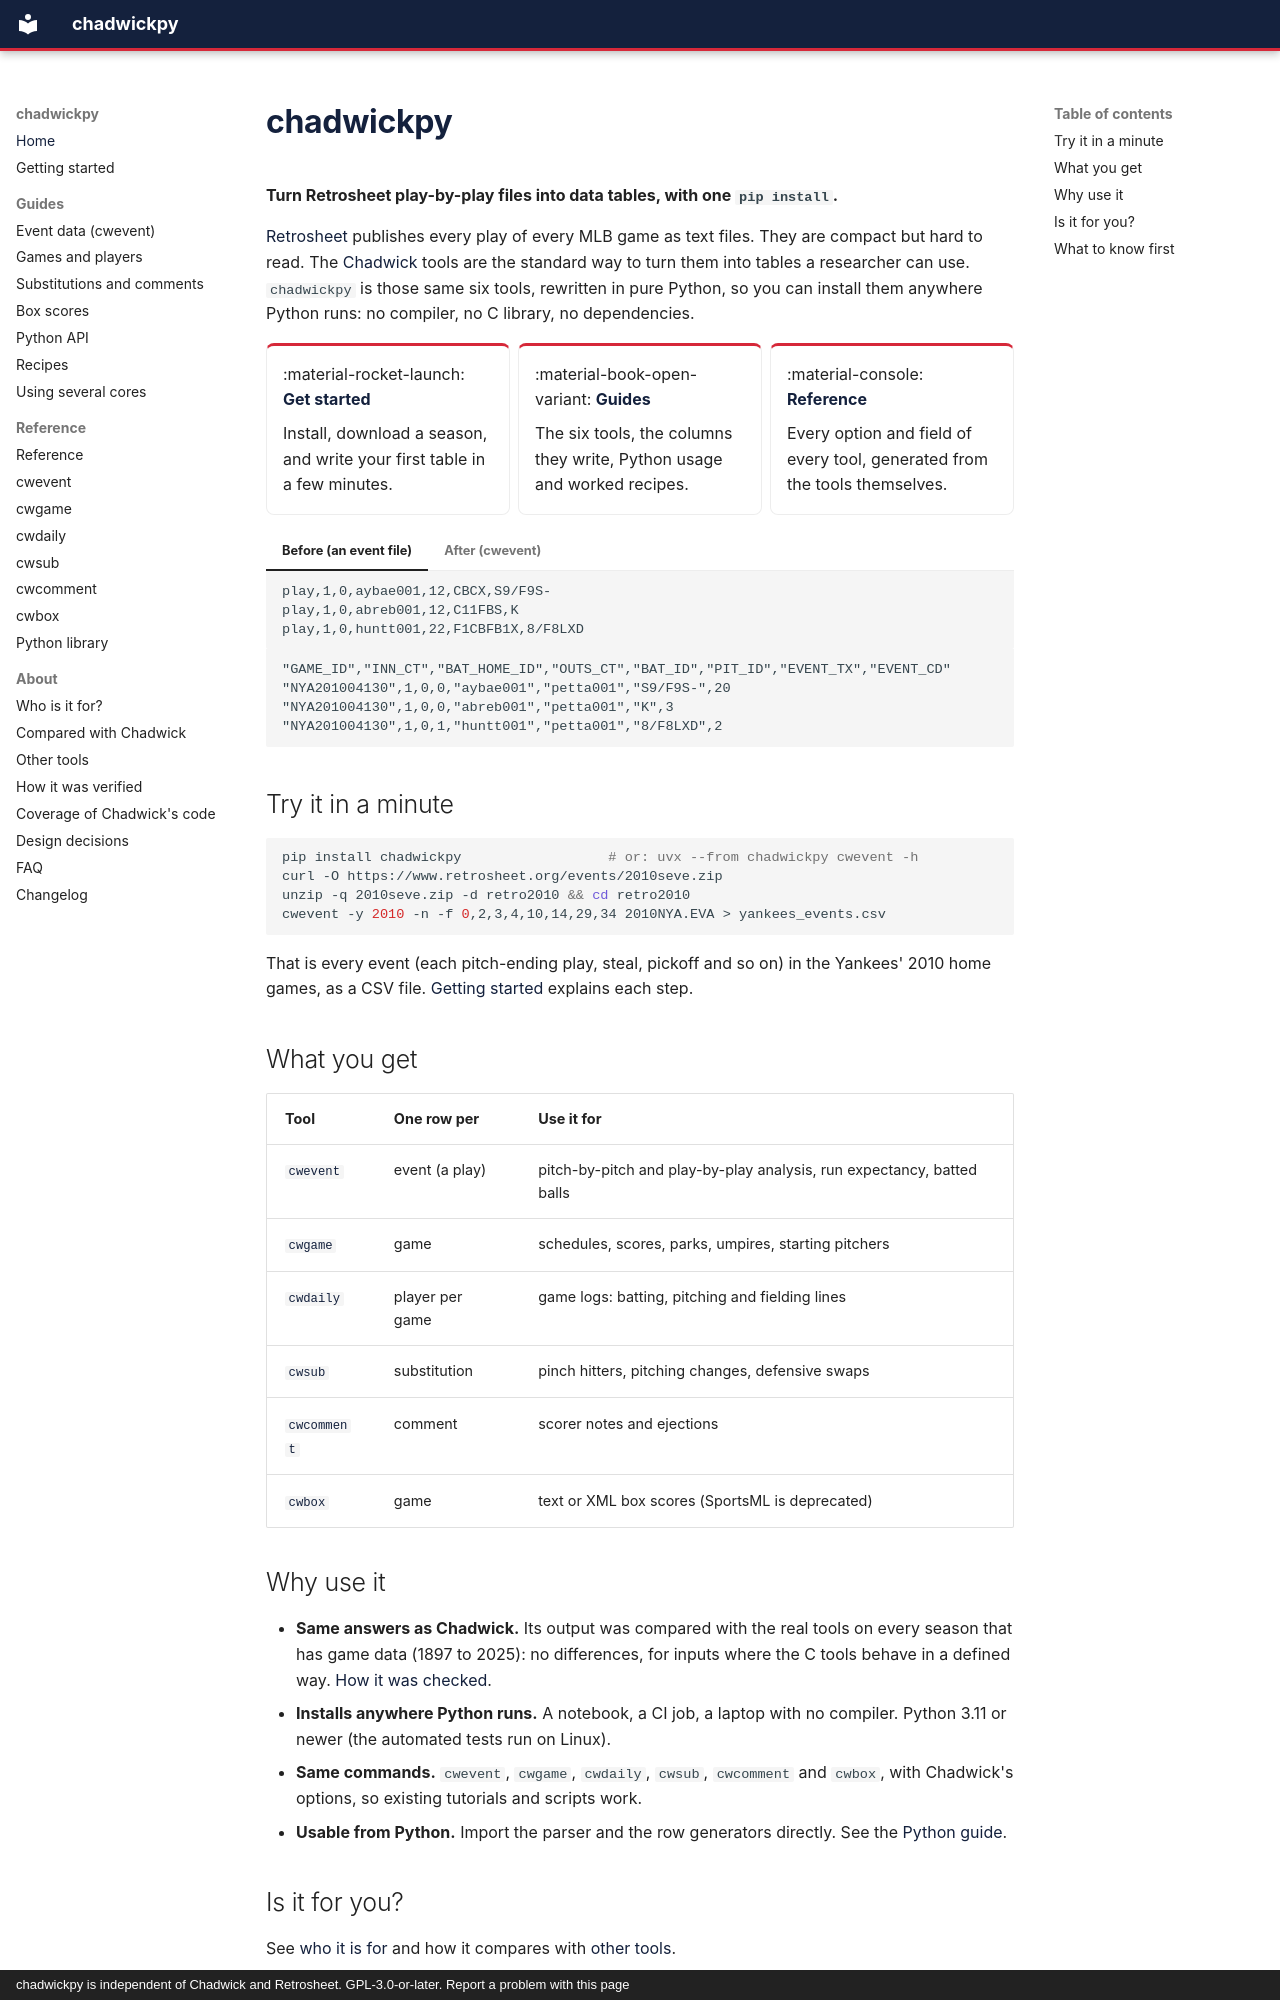

repository: cbwinslow/chadwickpy · page: index.html · generator: mkdocs · copyright: chadwickpy is independent of Chadwick and Retrosheet. GPL-3.0-or-later. Report a problem with this page

---
description: chadwickpy turns Retrosheet play-by-play files into clean tables (events, games, player-games, substitutions, comments, box scores) with one pip install and no compiler. A pure-Python port of the Chadwick baseball tools.
---

# chadwickpy

**Turn Retrosheet play-by-play files into data tables, with one `pip install`.**

[Retrosheet](https://www.retrosheet.org) publishes every play of every MLB game as text
files. They are compact but hard to read. The [Chadwick](https://github.com/chadwickbureau/chadwick)
tools are the standard way to turn them into tables a researcher can use. `chadwickpy` is
those same six tools, rewritten in pure Python, so you can install them anywhere Python runs:
no compiler, no C library, no dependencies.

<div class="grid cards" markdown>

-   :material-rocket-launch: **[Get started](getting-started.md)**

    Install, download a season, and write your first table in a few minutes.

-   :material-book-open-variant: **[Guides](guides/event-data.md)**

    The six tools, the columns they write, Python usage and worked recipes.

-   :material-console: **[Reference](reference/index.md)**

    Every option and field of every tool, generated from the tools themselves.

</div>

=== "Before (an event file)"

    ```text
    play,1,0,aybae001,12,CBCX,S9/F9S-
    play,1,0,abreb001,12,C11FBS,K
    play,1,0,huntt001,22,F1CBFB1X,8/F8LXD
    ```

=== "After (cwevent)"

    ```text
    "GAME_ID","INN_CT","BAT_HOME_ID","OUTS_CT","BAT_ID","PIT_ID","EVENT_TX","EVENT_CD"
    "NYA201004130",1,0,0,"aybae001","petta001","S9/F9S-",20
    "NYA201004130",1,0,0,"abreb001","petta001","K",3
    "NYA201004130",1,0,1,"huntt001","petta001","8/F8LXD",2
    ```

## Try it in a minute

```bash
pip install chadwickpy                  # or: uvx --from chadwickpy cwevent -h
curl -O https://www.retrosheet.org/events/2010seve.zip
unzip -q 2010seve.zip -d retro2010 && cd retro2010
cwevent -y 2010 -n -f 0,2,3,4,10,14,29,34 2010NYA.EVA > yankees_events.csv
```

That is every event (each pitch-ending play, steal, pickoff and so on) in the Yankees' 2010 home games, as a CSV file.
[Getting started](getting-started.md) explains each step.

## What you get

| Tool | One row per | Use it for |
|---|---|---|
| [`cwevent`](guides/event-data.md) | event (a play) | pitch-by-pitch and play-by-play analysis, run expectancy, batted balls |
| [`cwgame`](guides/games-and-players.md) | game | schedules, scores, parks, umpires, starting pitchers |
| [`cwdaily`](guides/games-and-players.md) | player per game | game logs: batting, pitching and fielding lines |
| [`cwsub`](guides/subs-and-comments.md) | substitution | pinch hitters, pitching changes, defensive swaps |
| [`cwcomment`](guides/subs-and-comments.md) | comment | scorer notes and ejections |
| [`cwbox`](guides/box-scores.md) | game | text or XML box scores (SportsML is deprecated) |

## Why use it

* **Same answers as Chadwick.** Its output was compared with the real tools on every season
  that has game data (1897 to 2025): no differences, for inputs where the C tools behave in a defined way. [How it was checked](about/verification.md).
* **Installs anywhere Python runs.** A notebook, a CI job, a laptop with no compiler. Python 3.11 or newer (the automated tests run on Linux).
* **Same commands.** `cwevent`, `cwgame`, `cwdaily`, `cwsub`, `cwcomment` and `cwbox`, with
  Chadwick's options, so existing tutorials and scripts work.
* **Usable from Python.** Import the parser and the row generators directly.
  See the [Python guide](guides/python-api.md).
